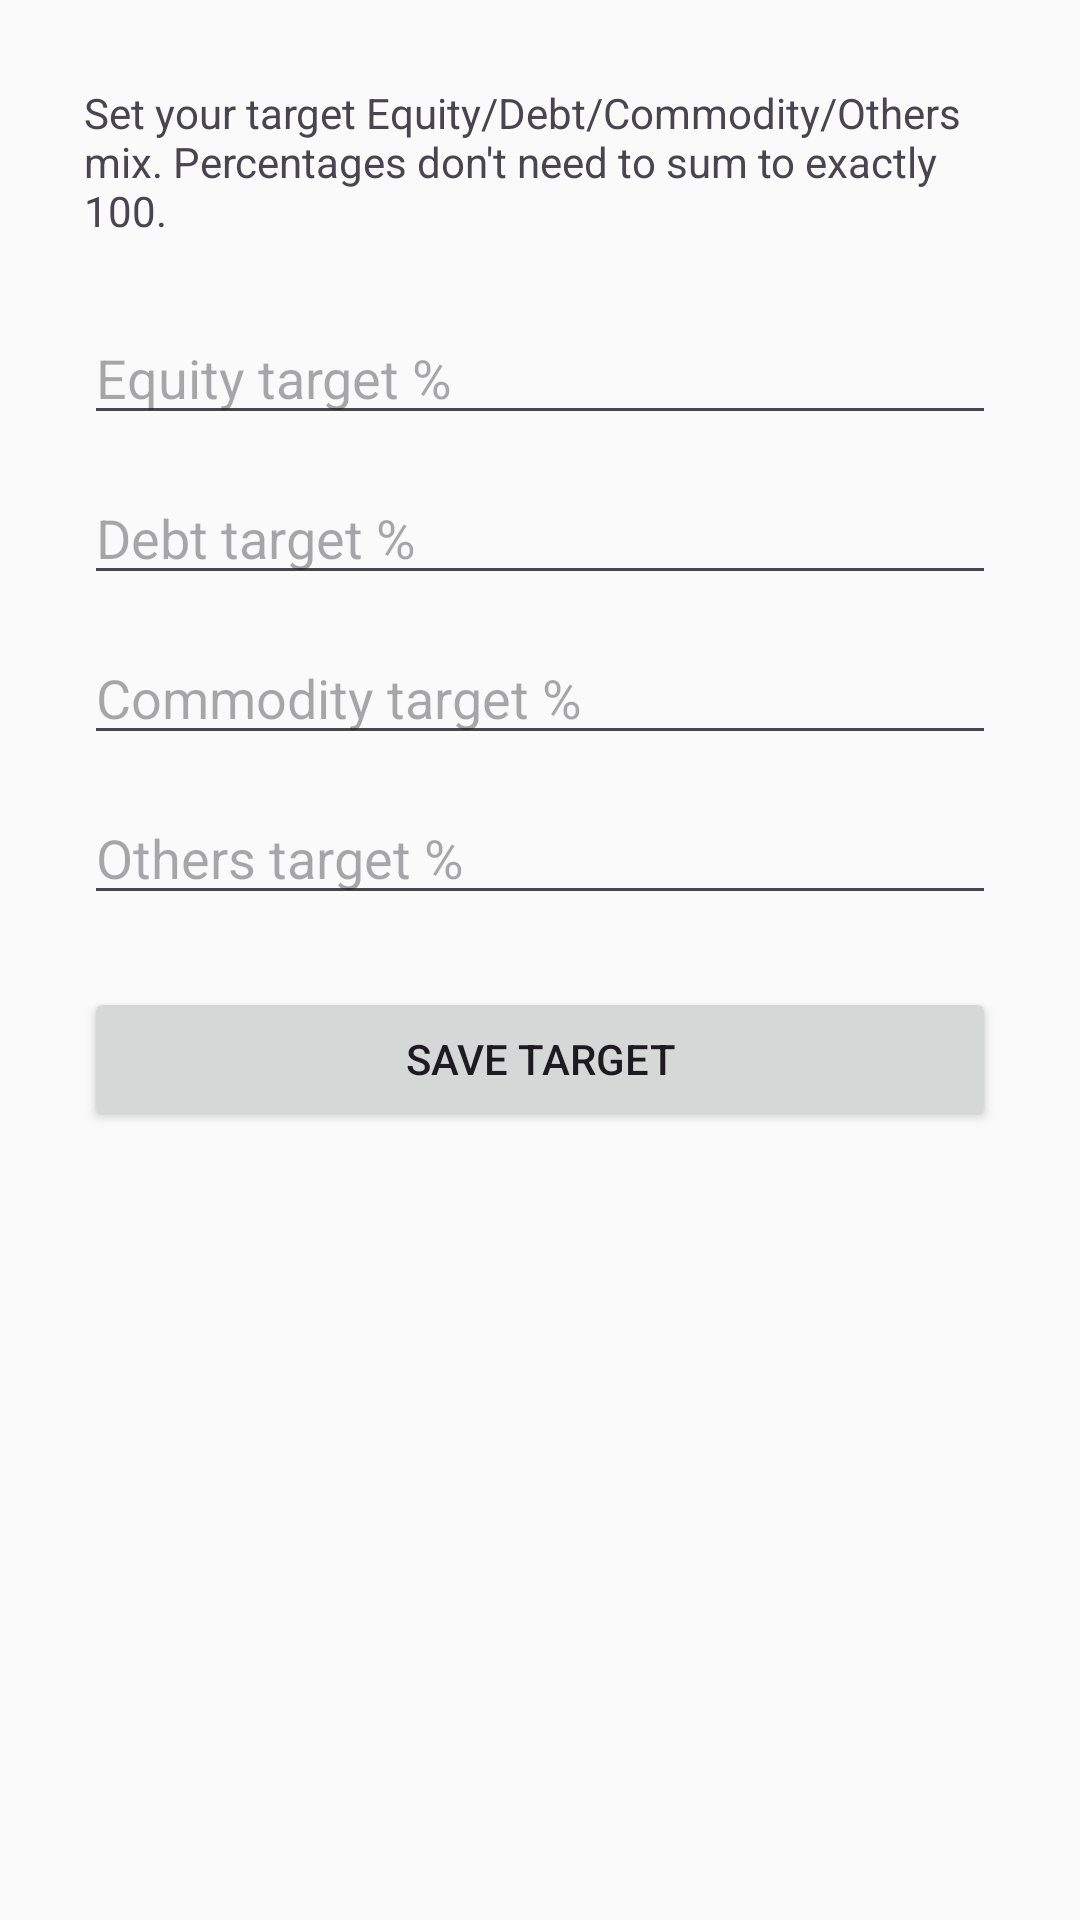

Write the Android layout XML for this screen, with the resource values it uses.
<!-- AndroidManifest.xml: application theme Theme.PersonalPortfolio -->
<!-- res/layout/activity_portfolio_class_target.xml -->
<?xml version="1.0" encoding="utf-8"?>
<LinearLayout xmlns:android="http://schemas.android.com/apk/res/android"
    android:layout_width="match_parent"
    android:layout_height="match_parent"
    android:orientation="vertical"
    android:padding="28dp">

    <TextView
        android:layout_width="match_parent"
        android:layout_height="wrap_content"
        android:textSize="14sp"
        android:text="Set your target Equity/Debt/Commodity/Others mix. Percentages don't need to sum to exactly 100." />

    <EditText
        android:id="@+id/classTargetEquityInput"
        android:layout_width="match_parent"
        android:layout_height="wrap_content"
        android:layout_marginTop="24dp"
        android:hint="Equity target %"
        android:inputType="numberDecimal" />

    <EditText
        android:id="@+id/classTargetDebtInput"
        android:layout_width="match_parent"
        android:layout_height="wrap_content"
        android:layout_marginTop="12dp"
        android:hint="Debt target %"
        android:inputType="numberDecimal" />

    <EditText
        android:id="@+id/classTargetCommodityInput"
        android:layout_width="match_parent"
        android:layout_height="wrap_content"
        android:layout_marginTop="12dp"
        android:hint="Commodity target %"
        android:inputType="numberDecimal" />

    <EditText
        android:id="@+id/classTargetOthersInput"
        android:layout_width="match_parent"
        android:layout_height="wrap_content"
        android:layout_marginTop="12dp"
        android:hint="Others target %"
        android:inputType="numberDecimal" />

    <Button
        android:id="@+id/saveClassTargetButton"
        android:layout_width="match_parent"
        android:layout_height="wrap_content"
        android:layout_marginTop="24dp"
        android:text="Save Target" />

    <TextView
        android:id="@+id/classTargetStatusText"
        android:layout_width="match_parent"
        android:layout_height="wrap_content"
        android:layout_marginTop="20dp"
        android:textSize="14sp" />

</LinearLayout>
<!-- resources referenced by this layout -->
<resources>
  <style name="Theme.PersonalPortfolio" parent="Theme.Material3.DayNight.NoActionBar">
          <item name="colorPrimary">@color/colorPrimary</item>
          <item name="colorPrimaryVariant">@color/colorPrimaryVariant</item>
          <item name="colorOnPrimary">@color/colorOnPrimary</item>
  
          <item name="colorSecondary">@color/colorSecondary</item>
          <item name="colorOnSecondary">@color/colorOnSecondary</item>
  
          <item name="android:colorBackground">@color/colorBackground</item>
          <item name="colorOnBackground">@color/colorOnBackground</item>
  
          <item name="colorSurface">@color/colorSurface</item>
          <item name="colorOnSurface">@color/colorOnSurface</item>
  
          <item name="android:statusBarColor">@color/colorPrimaryVariant</item>
      </style>
  <color name="colorPrimary">#1B5E20</color>
  <color name="colorPrimaryVariant">#0D3B12</color>
  <color name="colorOnPrimary">#FFFFFF</color>
  <color name="colorSecondary">#00897B</color>
  <color name="colorOnSecondary">#FFFFFF</color>
  <color name="colorBackground">#FAFAFA</color>
  <color name="colorOnBackground">#1A1A1A</color>
  <color name="colorSurface">#FFFFFF</color>
  <color name="colorOnSurface">#1A1A1A</color>
</resources>
